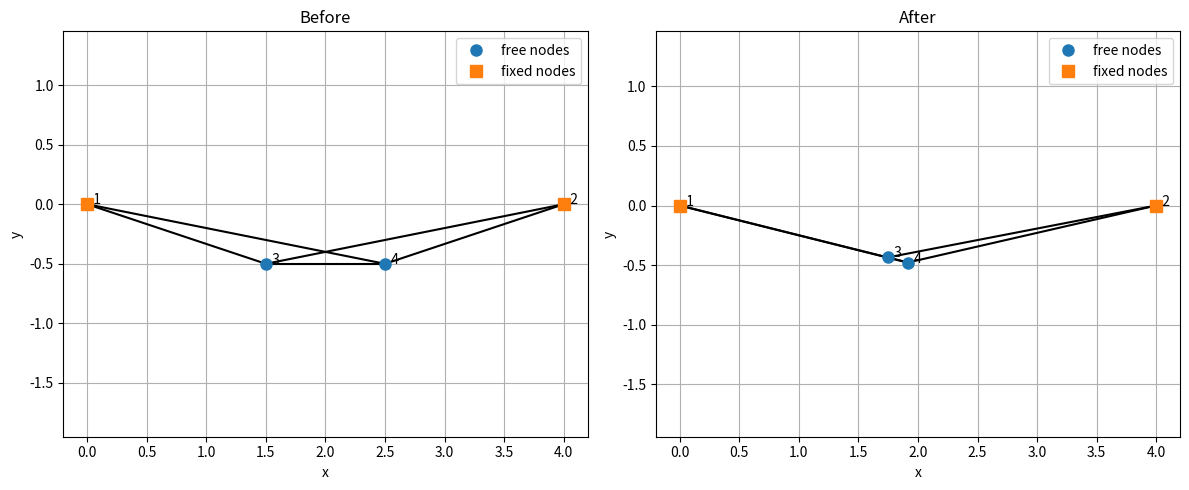

The script that saved this image:
import numpy as np
import matplotlib.pyplot as plt


## THIS CODE IS NOT FIGURED OUT YET
## JUST A QUICK CHECK ON CONSTRAINED FORCE DENSITY


def build_full_connectivity(branches, n_nodes):
    """
    Build full branch-node connectivity matrix C_s.
    """
    m = len(branches)
    C_s = np.zeros((m, n_nodes), dtype=float)

    for i, (j, k) in enumerate(branches):
        C_s[i, j - 1] = 1.0
        C_s[i, k - 1] = -1.0

    return C_s


def partition_connectivity(C_s, free_nodes, fixed_nodes):
    """
    Reorder connectivity into [free | fixed] node order and partition into C and C_f.
    """
    node_order = list(free_nodes) + list(fixed_nodes)
    node_index = {node: i for i, node in enumerate(node_order)}

    m = C_s.shape[0]
    C_reordered = np.zeros((m, len(node_order)), dtype=float)

    for row in range(m):
        for node in range(C_s.shape[1]):
            val = C_s[row, node]
            if val != 0:
                old_node = node + 1
                new_col = node_index[old_node]
                C_reordered[row, new_col] = val

    n_free = len(free_nodes)
    C = C_reordered[:, :n_free]
    C_f = C_reordered[:, n_free:]

    return C, C_f, node_order


def reorder_coordinates(xyz_free, xyz_fixed):
    """
    Stack coordinates in reordered form: [free | fixed]
    """
    return np.vstack([xyz_free, xyz_fixed])


def restore_original_node_order(xyz_reordered, node_order):
    """
    Convert reordered coordinates [free | fixed] back to original node numbering.
    """
    n_nodes = len(node_order)
    ndim = xyz_reordered.shape[1]
    xyz_original = np.zeros((n_nodes, ndim), dtype=float)

    for i, node in enumerate(node_order):
        xyz_original[node - 1] = xyz_reordered[i]

    return xyz_original


def solve_fdm_coordinates(C, C_f, q, xyz_fixed, loads_free):
    """
    Solve standard FDM equilibrium for all coordinate directions.
    """
    Q = np.diag(q)

    D = C.T @ Q @ C
    D_f = C.T @ Q @ C_f

    rhs = loads_free - D_f @ xyz_fixed
    xyz_free = np.linalg.solve(D, rhs)

    return xyz_free


def member_vectors(C_s, xyz):
    """
    Compute member vectors from nodal coordinates in original node order.
    """
    return C_s @ xyz


def member_lengths(C_s, xyz):
    """
    Compute member lengths from nodal coordinates in original node order.
    """
    vec = member_vectors(C_s, xyz)
    return np.linalg.norm(vec, axis=1)


def plot_structure(
    xyz,
    branches,
    fixed_nodes=None,
    free_nodes=None,
    ax=None,
    title="Structure",
    show_node_labels=True,
):
    """
    Plot 2D structure geometry.
    """
    if xyz.shape[1] != 2:
        raise ValueError("plot_structure currently expects 2D coordinates.")

    if ax is None:
        fig, ax = plt.subplots(figsize=(6, 5))

    for i, j in branches:
        xi, yi = xyz[i - 1]
        xj, yj = xyz[j - 1]
        ax.plot([xi, xj], [yi, yj], "k-", lw=1.5)

    if free_nodes is not None and len(free_nodes) > 0:
        free_idx = np.array(free_nodes) - 1
        ax.plot(
            xyz[free_idx, 0],
            xyz[free_idx, 1],
            "o",
            ms=8,
            label="free nodes",
        )

    if fixed_nodes is not None and len(fixed_nodes) > 0:
        fixed_idx = np.array(fixed_nodes) - 1
        ax.plot(
            xyz[fixed_idx, 0],
            xyz[fixed_idx, 1],
            "s",
            ms=8,
            label="fixed nodes",
        )

    if show_node_labels:
        for n in range(xyz.shape[0]):
            ax.text(xyz[n, 0], xyz[n, 1], f"  {n+1}", fontsize=10)

    ax.set_title(title)
    ax.set_xlabel("x")
    ax.set_ylabel("y")
    ax.axis("equal")
    ax.grid(True)
    ax.legend()

    return ax


def plot_before_after(
    xyz_before,
    xyz_after,
    branches,
    fixed_nodes=None,
    free_nodes=None,
):
    """
    Plot initial and final geometry side by side.
    """
    fig, axes = plt.subplots(1, 2, figsize=(12, 5))

    plot_structure(
        xyz_before,
        branches,
        fixed_nodes=fixed_nodes,
        free_nodes=free_nodes,
        ax=axes[0],
        title="Before",
    )

    plot_structure(
        xyz_after,
        branches,
        fixed_nodes=fixed_nodes,
        free_nodes=free_nodes,
        ax=axes[1],
        title="After",
    )

    plt.tight_layout()
    plt.show()


def constrained_force_density_method(
    branches,
    xyz_fixed,
    xyz_free_init,
    free_nodes,
    fixed_nodes,
    q_init,
    loads_free=None,
    force_constraints=None,
    max_iter=200,
    tol=1e-6,
    min_length=1e-10,
    verbose=True,
):
    """
    Iterative constrained force density method.

    Members listed in force_constraints have prescribed force F_i.
    Their force density is updated iteratively using:

        q_i = F_i / L_i
    """
    n_nodes = len(free_nodes) + len(fixed_nodes)
    ndim = xyz_fixed.shape[1]

    if loads_free is None:
        loads_free = np.zeros((len(free_nodes), ndim), dtype=float)

    if force_constraints is None:
        force_constraints = {}

    q = np.array(q_init, dtype=float).copy()

    C_s = build_full_connectivity(branches, n_nodes)
    C, C_f, node_order = partition_connectivity(C_s, free_nodes, fixed_nodes)

    constrained_ids = np.array(list(force_constraints.keys()), dtype=int)

    xyz_initial_reordered = reorder_coordinates(xyz_free_init, xyz_fixed)
    xyz_initial = restore_original_node_order(
        xyz_initial_reordered, node_order
    )

    xyz_free = solve_fdm_coordinates(C, C_f, q, xyz_fixed, loads_free)

    for iteration in range(1, max_iter + 1):
        xyz_reordered = reorder_coordinates(xyz_free, xyz_fixed)
        xyz_current = restore_original_node_order(xyz_reordered, node_order)

        L = member_lengths(C_s, xyz_current)
        F = q * L

        if len(constrained_ids) > 0:
            target_forces = np.array(
                [force_constraints[i] for i in constrained_ids],
                dtype=float,
            )
            residual = F[constrained_ids] - target_forces
            error = np.max(np.abs(residual))
        else:
            error = 0.0

        if verbose:
            print(f"iter {iteration:03d} | max force residual = {error:.6e}")

        if error < tol:
            break

        for member_id, target_force in force_constraints.items():
            if L[member_id] <= min_length:
                raise ValueError(
                    f"Member {member_id} has near-zero length. "
                    "This usually means the current geometry is degenerate "
                    "for the chosen force constraint."
                )
            q[member_id] = target_force / L[member_id]

        xyz_free = solve_fdm_coordinates(C, C_f, q, xyz_fixed, loads_free)

    else:
        print("Warning: maximum iterations reached without convergence.")

    xyz_final_reordered = reorder_coordinates(xyz_free, xyz_fixed)
    xyz_final = restore_original_node_order(xyz_final_reordered, node_order)

    L = member_lengths(C_s, xyz_final)
    F = q * L

    return {
        "xyz_initial": xyz_initial,
        "xyz_final": xyz_final,
        "xyz_free": xyz_free,
        "xyz_fixed": xyz_fixed,
        "q": q,
        "L": L,
        "F": F,
        "C": C,
        "C_f": C_f,
        "C_s": C_s,
        "node_order": node_order,
    }


# -----------------------------------
# Example: small 2D cable net
# -----------------------------------

branches = [
    (1, 3),
    (2, 3),
    (1, 4),
    (2, 4),
    (3, 4),
]

free_nodes = [3, 4]
fixed_nodes = [1, 2]

xyz_fixed = np.array(
    [
        [0.0, 0.0],  # node 1
        [4.0, 0.0],  # node 2
    ]
)

xyz_free_init = np.array(
    [
        [1.5, -0.5],  # node 3
        [2.5, -0.5],  # node 4
    ]
)

loads_free = np.array(
    [
        [0.0, -1.0],
        [0.0, -1.0],
    ]
)

q_init = np.array([1.0, 1.0, 1.0, 1.0, 1.0])

# Constrain member 0 = branch (1, 3)
# Do NOT constrain member 4 = branch (3, 4) in this symmetric example,
# because nodes 3 and 4 collapse to the same point in the first solve.
force_constraints = {
    0: 2.5,
}

result = constrained_force_density_method(
    branches=branches,
    xyz_fixed=xyz_fixed,
    xyz_free_init=xyz_free_init,
    free_nodes=free_nodes,
    fixed_nodes=fixed_nodes,
    q_init=q_init,
    loads_free=loads_free,
    force_constraints=force_constraints,
    max_iter=100,
    tol=1e-8,
    verbose=True,
)

print("\nFinal free node coordinates:")
print(result["xyz_free"])

print("\nFinal member lengths:")
print(result["L"])

print("\nFinal member forces:")
print(result["F"])

print("\nFinal member force-density:")
print(result["F"] / result["L"])

plot_before_after(
    result["xyz_initial"],
    result["xyz_final"],
    branches,
    fixed_nodes=fixed_nodes,
    free_nodes=free_nodes,
)
